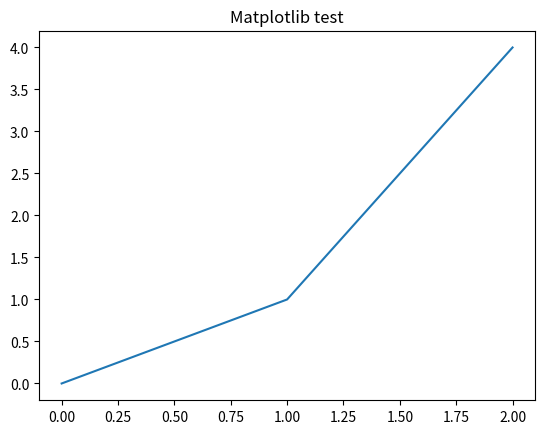

Python code for this plot:
import matplotlib
import matplotlib.pyplot as plt

print("Matplotlib version:", matplotlib.__version__)

plt.plot([0, 1, 2], [0, 1, 4])
plt.title("Matplotlib test")
plt.savefig("matplotlib_test.png")  # saves instead of showing a window
print("Saved matplotlib_test.png")
